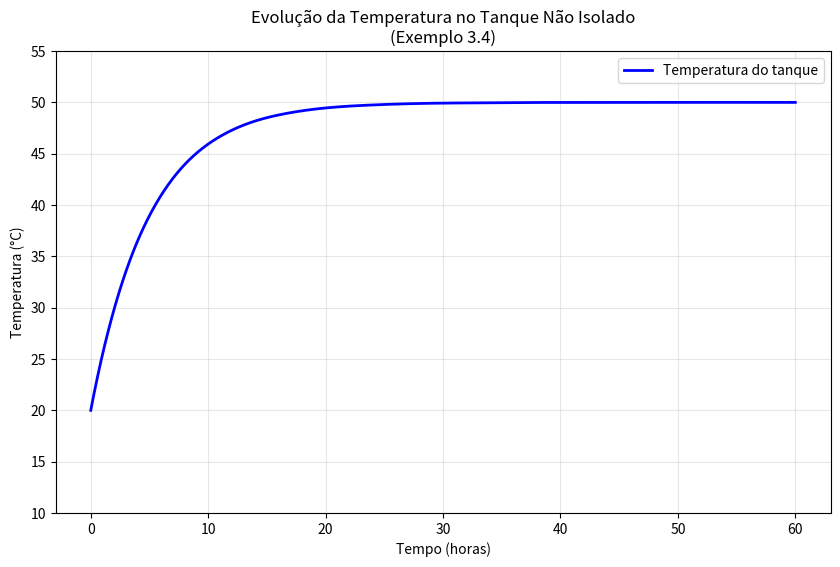

The matplotlib source for this figure:
import numpy as np
import matplotlib.pyplot as plt
from scipy.integrate import solve_ivp

# Parâmetros do problema
U = 30.0  # Coeficiente global de transferência de calor (J/s·m²·°C)
A = 40.0  # Área de troca térmica (m²)
V = 10.0  # Volume do tanque (m³)
rho = 1000.0  # Densidade (kg/m³)
cp = 4184.0  # Calor específico (J/kg·°C)
T_env = 15.0  # Temperatura ambiente (°C
T0 = 20.0  # Temperatura inicial (°C)
vazao = 2.0  # Vazão volumétrica (m³/h)
T_in = 50.0  # Temperatura de entrada (°C)

# Converter vazão para m³/s
vazao_s = vazao / 3600.0

# Equação diferencial do balanço de energia
def tank_temperature(t, T):
    # dT/dt = (1/V) * [vazao*T_in - vazao*T - (U*A/(rho*cp))*(T - T_env)]
    dTdt = (1/V) * (vazao*T_in - vazao*T) - (U*A/(rho*cp*V)) * (T - T_env)
    return dTdt

# Tempo de simulação (0 a 10 horas)
t_span = (0, 60)
t_eval = np.linspace(0, 60, 1000)

# Resolver a EDO
sol = solve_ivp(tank_temperature, t_span, [T0], t_eval=t_eval, method='RK45')

# Calcular temperatura em estado estacionário
# No estado estacionário: dT/dt = 0
# 0 = vazao*T_in - vazao*T_ss - (U*A/(rho*cp))*(T_ss - T_env)
T_ss = (vazao*T_in + (U*A/(rho*cp))*T_env) / (vazao + U*A/(rho*cp))

print(f"Temperatura inicial: {T0:.2f} °C")
print(f"Temperatura em estado estacionário: {T_ss:.2f} °C")

# Plotar resultados
plt.figure(figsize=(10, 6))
plt.plot(sol.t, sol.y[0], 'b-', linewidth=2, label='Temperatura do tanque')
plt.xlabel('Tempo (horas)')
plt.ylabel('Temperatura (°C)')
plt.title('Evolução da Temperatura no Tanque Não Isolado\n(Exemplo 3.4)')
plt.grid(True, alpha=0.3)
plt.legend()
plt.ylim(10, 55)
plt.show()

# Análise adicional
print("\n=== ANÁLISE DO SISTEMA ===")
print(f"Taxa de entrada de calor pelo fluido: {vazao*rho*cp*T_in/1e6:.2f} MJ/h")
print(f"Taxa de perda de calor máxima: {U*A*(T_ss-T_env)/3600:.2f} J/s")
print(f"Constante de tempo do sistema: {V/vazao:.2f} horas")

# Verificar balanço de energia em estado estacionário
entrada_energia = vazao * rho * cp * T_in
saida_fluido = vazao * rho * cp * T_ss
perda_calor = U * A * (T_ss - T_env) * 3600  # Convertendo para J/h

print(f"\nBalanço em estado estacionário:")
print(f"Energia que entra: {entrada_energia/1e6:.2f} MJ/h")
print(f"Energia que sai pelo fluido: {saida_fluido/1e6:.2f} MJ/h")
print(f"Perda por convecção: {perda_calor/1e6:.2f} MJ/h")
print(f"Diferença (deve ser ~0): {(entrada_energia - saida_fluido - perda_calor)/1e6:.3f} MJ/h")